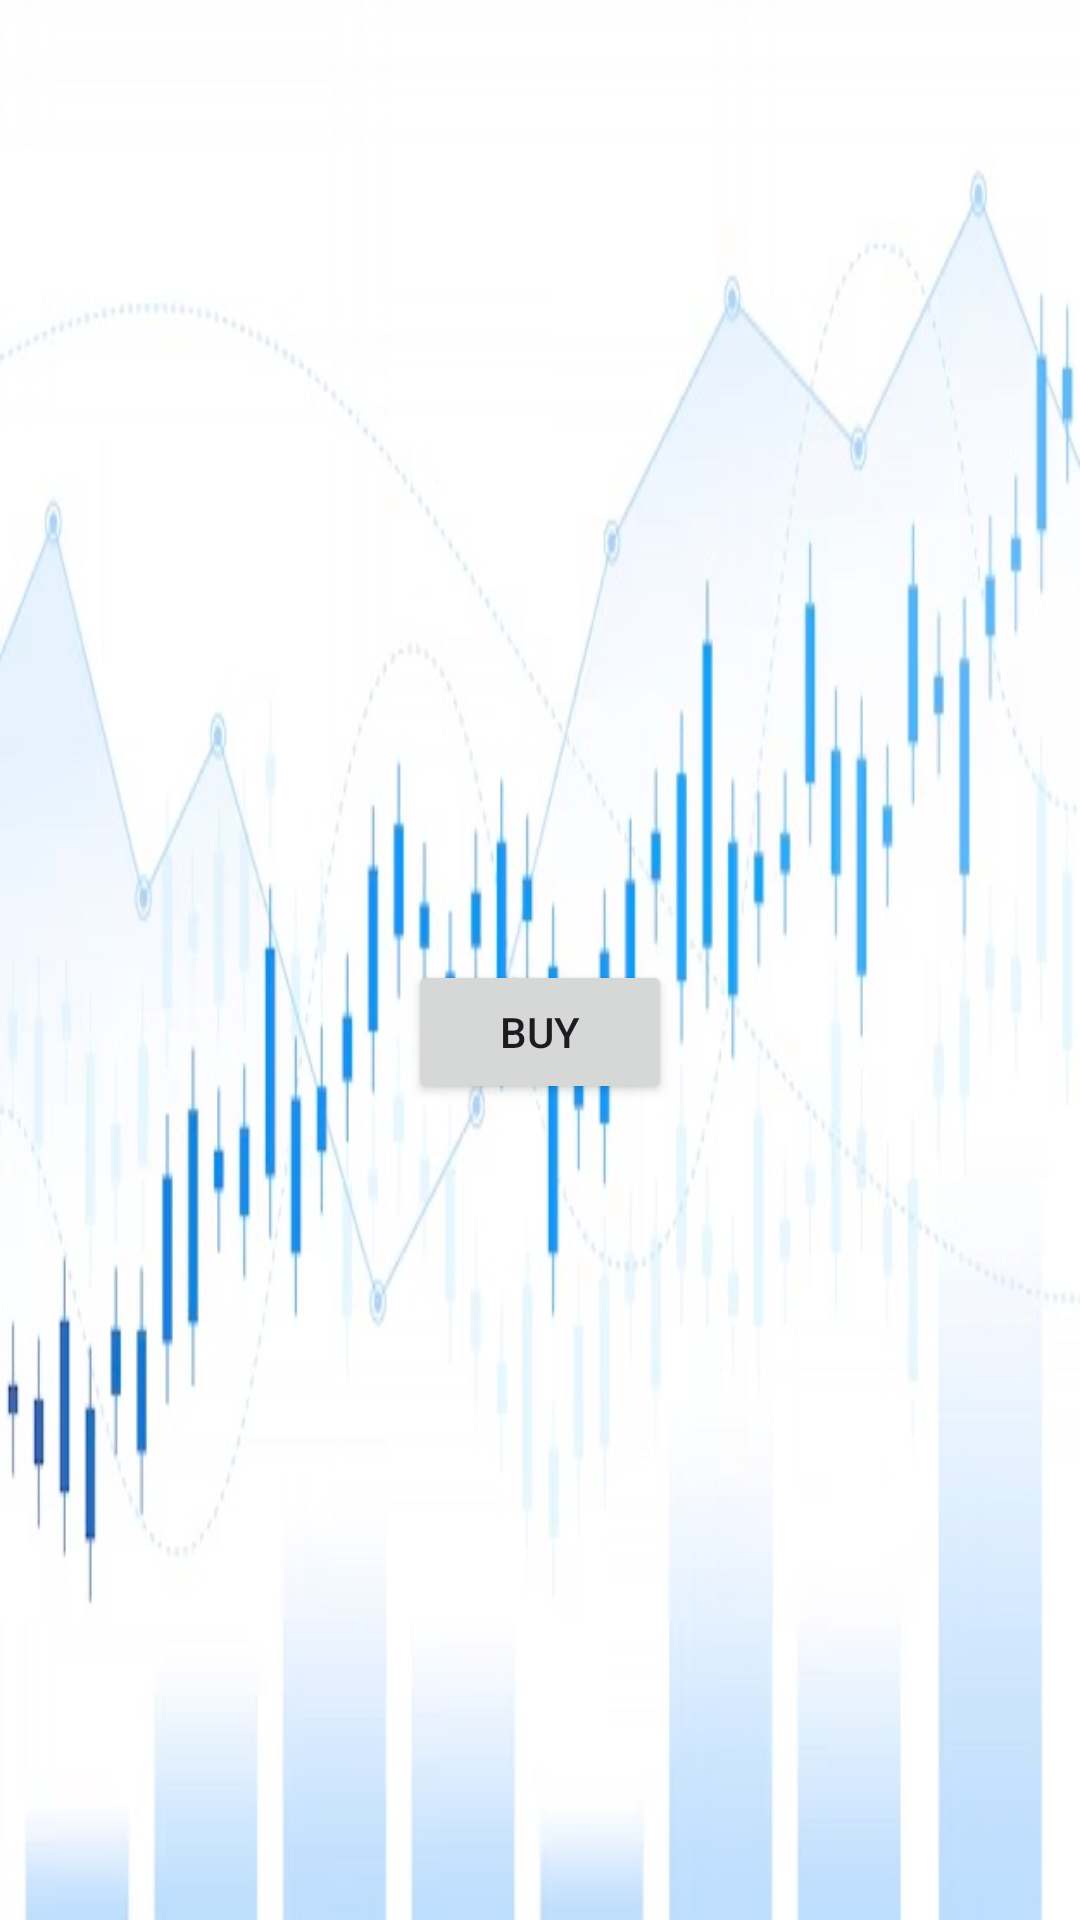

Produce the Android XML layout that renders to this screen, including the resource entries it uses.
<!-- AndroidManifest.xml: application theme Theme.ProgrammingAndroid -->
<!-- res/layout/activity_market.xml -->
<?xml version="1.0" encoding="utf-8"?>
<androidx.constraintlayout.widget.ConstraintLayout xmlns:android="http://schemas.android.com/apk/res/android"
    xmlns:app="http://schemas.android.com/apk/res-auto"
    xmlns:tools="http://schemas.android.com/tools"
    android:id="@+id/main"
    android:layout_width="match_parent"
    android:layout_height="match_parent"
    tools:context=".MarketActivity"
    android:background="@drawable/background">

    <androidx.recyclerview.widget.RecyclerView
        android:layout_width="match_parent"
        android:layout_height="wrap_content"
        android:id="@+id/stockstable"
        app:layout_constraintStart_toStartOf="parent"
        app:layout_constraintBottom_toBottomOf="parent"
        app:layout_constraintTop_toTopOf="parent"
        app:layout_constraintEnd_toEndOf="parent"/>

    <Button
        android:layout_width="wrap_content"
        android:layout_height="wrap_content"
        android:id="@+id/buystock"
        android:onClick="openItemStock"
        android:text="Buy"
        app:layout_constraintTop_toBottomOf="@+id/stockstable"
        app:layout_constraintStart_toStartOf="parent"
        app:layout_constraintEnd_toEndOf="parent"/>


</androidx.constraintlayout.widget.ConstraintLayout>
<!-- resources referenced by this layout -->
<resources>
  <!-- drawable background: jpeg bitmap (drawable, 44499 bytes) -->
  <style name="Theme.ProgrammingAndroid" parent="Base.Theme.ProgrammingAndroid" />
  <style name="Base.Theme.ProgrammingAndroid" parent="Theme.Material3.DayNight.NoActionBar">
          
          
      </style>
</resources>
